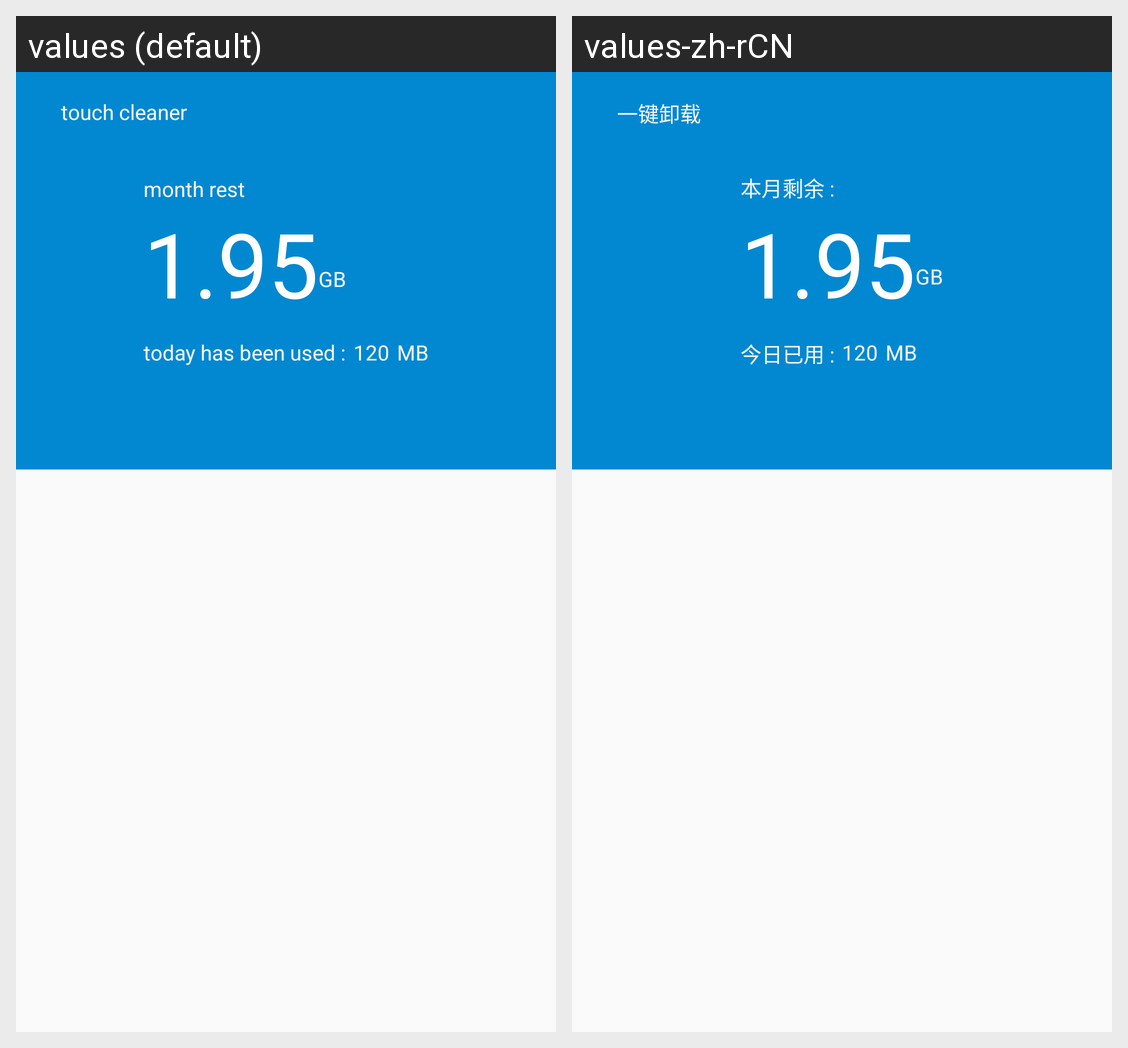

Translations of the strings shown on this Android screen, per locale in the grid:
Android screen res/layout/activity_touch_clean.xml rendered under 2 locales, left to right: values (default), values-zh-rCN. Device: Nexus 5 (rendered at 1080×1920; each locale shown at half size, 540×960, under a caption strip naming it); theme AppTheme.
Strings drawn on this screen, with the default value and each locale's value (text and hints the layout hard-codes, and strings that could not be matched under every locale, appear in the picture but are not listed):

touch_cleaner
  values: touch cleaner
  values-zh-rCN: 一键卸载

month_rest
  values: month rest
  values-zh-rCN: 本月剩余 :

traffic_gb
  values: GB
  values-zh-rCN: GB  [not translated; the default value is used]

today_has_been_used
  values: today has been used :
  values-zh-rCN: 今日已用 :

traffic_mb
  values: MB
  values-zh-rCN: MB  [not translated; the default value is used]
